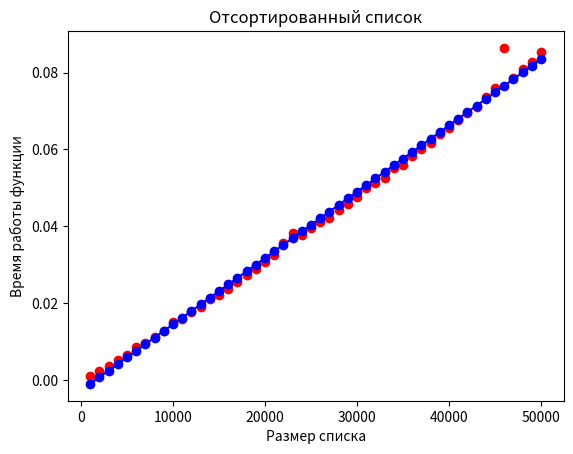
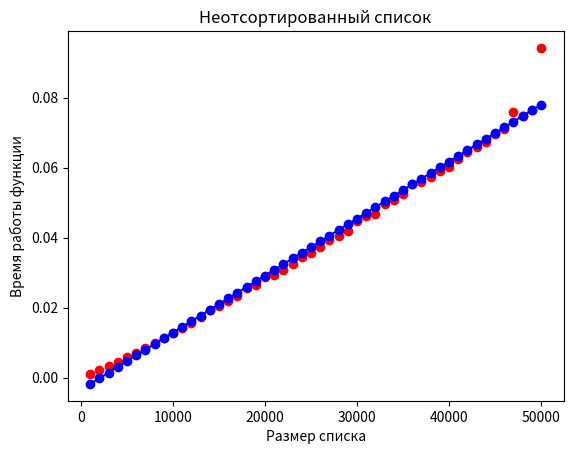
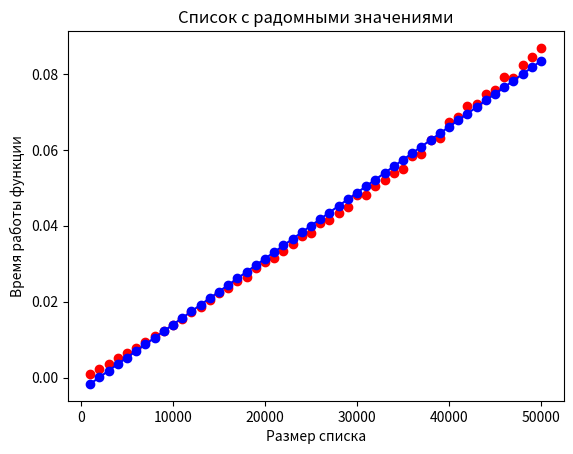

Write the Python code that produced these figures, in order.
#!usr/bin/env python3
# -*- coding: utf-8 -*-

import timeit
import matplotlib.pyplot as plt
import random
import sympy as sp


def heapify(list_of_num, n, i):
    largest = i
    left = 2 * i + 1
    right = 2 * i + 2

    # Проверяем, является ли левый потомок больше родителя
    if left < n and list_of_num[i] < list_of_num[left]:
        largest = left

    # Проверяем, является ли правый потомок 
    # больше родителя или левого потомка
    if right < n and list_of_num[largest] < list_of_num[right]:
        largest = right

    # Если дочерний элемент больше родительского, 
    # меняем их местами и продолжаем сортировку
    if largest != i:
        list_of_num[i], list_of_num[largest] = list_of_num[largest], list_of_num[i]
        heapify(list_of_num, n, largest)


def heapSort(list_of_num):
    n = len(list_of_num)

    # Создаем максимальную кучу
    for i in range(n // 2 - 1, -1, -1):
        heapify(list_of_num, n, i)

    # Перемещаем максимальный элемент в конец списка 
    # и снова создаем максимальную кучу
    for i in range(n - 1, 0, -1):
        list_of_num[i], list_of_num[0] = list_of_num[0], list_of_num[i]
        heapify(list_of_num, i, 0)


def find_min_grh(x, y):
    sum_x = sum(x)
    sum_y = sum(y)

    sum_x2 = sum(i**2 for i in x)
    sum_xy = sum([i * j for i, j in zip(x, y)])

    n = len(x) + 1

    a, b = sp.symbols('a b')

    eq1 = sp.Eq(sum_x2 * a + sum_x * b, sum_xy)
    eq2 = sp.Eq(sum_x * a + (n) * b, sum_y)

    solution = sp.solve((eq1, eq2), (a, b))

    x1 = x
    x2 = [solution[a] * i + solution[b] for i in x1]
    return x1, x2


def ever_sort_gph(x, y):
    for i in range(1000, 50001, 1000):
        x.append(i)
        list_of_num = [j for j in range(i)]
        execution_time = timeit.timeit(
            lambda: heapSort(list_of_num), number=1
        )
        y.append(execution_time)
    
    x1, y1 = find_min_grh(x, y)

    create_grf(
        x,
        y,
        x1,
        y1, 
        "Отсортированный список", 
        "Размер списка", 
        "Время работы функции"
    )


def worst_sort_gph(x, y):
    for i in range(1000, 50001, 1000):
        x.append(i)
        list_of_num = [j for j in range(i, 0, -1)]
        execution_time = timeit.timeit(
            lambda: heapSort(list_of_num ), number=1
        )
        y.append(execution_time)

    x1, y1 = find_min_grh(x, y)

    create_grf(
        x,
        y,
        x1,
        y1, 
        "Неотсортированный список", 
        "Размер списка", 
        "Время работы функции"
    )


def gen_list(n):
    nums = []
    for _ in range(n):
        nums.append(random.randint(1, 100))
    return nums


def sr_sort_gph(x, y):
    for i in range(1000, 50001, 1000):
        x.append(i)
        list_of_num  = gen_list(i)
        execution_time = timeit.timeit(
            lambda: heapSort(list_of_num), number=1
        ) 
        y.append(execution_time)
    
    x1, y1 = find_min_grh(x, y)

    create_grf(
        x,
        y,
        x1,
        y1, 
        "Cписок с радомными значениями", 
        "Размер списка", 
        "Время работы функции"
    )


def create_grf(x, y, x1, y1, name_of_graph, name_x, name_y):
    plt.plot(x, y, 'o', color='red')
    plt.plot(x1, y1, 'o-', color='blue')

    plt.xlabel(name_x)
    plt.ylabel(name_y)

    plt.title(name_of_graph)
    plt.show()


def main():
    # Отсортированный список
    ever_sort_gph(x=[], y=[])
    # Список в обратном порядке
    worst_sort_gph(x=[], y=[])
    # Случайный список
    sr_sort_gph(x=[], y=[])


if __name__ == "__main__":
    main()
